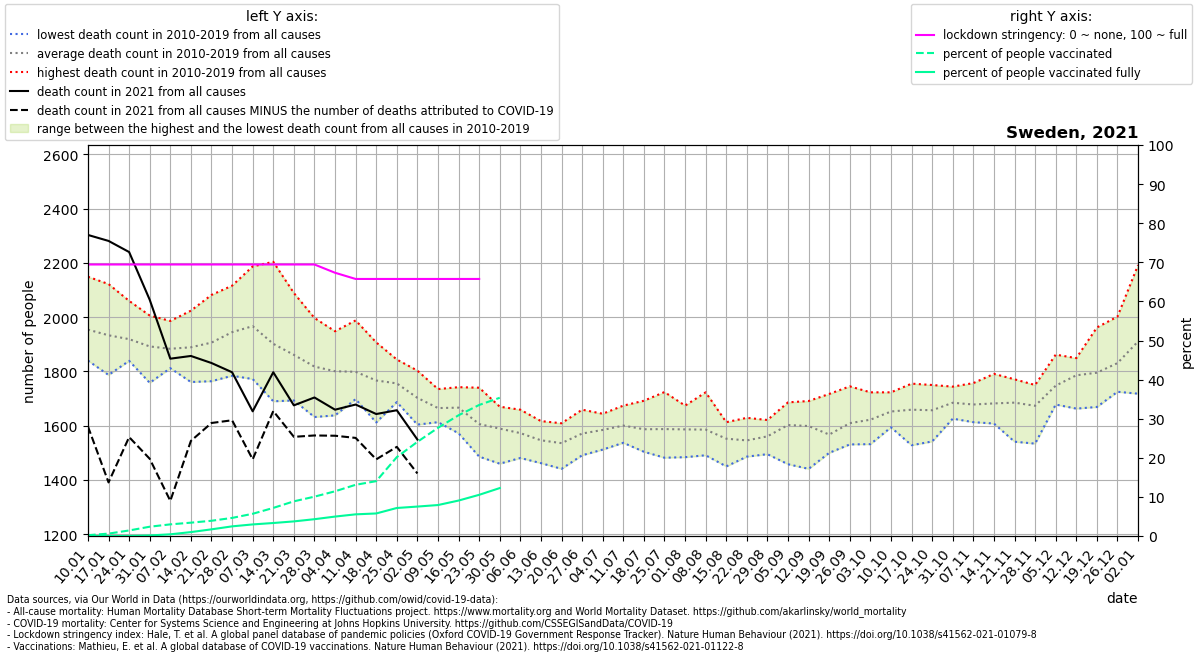

The data file committed next to this chart (first rows):
location, date, time, time_unit, deaths_2010_all_ages, deaths_2011_all_ages, deaths_2012_all_ages, deaths_2013_all_ages, deaths_2014_all_ages, deaths_2015_all_ages, deaths_2016_all_ages, deaths_2017_all_ages, deaths_2018_all_ages, deaths_2019_all_ages, deaths_2020_all_ages, deaths_2021_all_ages, new_deaths, stringency_index, people_vaccinated, people_fully_vaccinated, population, people_vaccinated_percent, people_fully_vaccinated_percent, deaths_min
Sweden, 2021-01-10, 1, weekly, 1899, 2010, 1953, 1962, 1840, 1927, 1860, 2149, 1998, 1943, 1822, 2303, 706.0, 69.44, 20678, 12.0, 10099270, 0.2048, 0.0001188, 1840
Sweden, 2021-01-17, 2, weekly, 1942, 1953, 1919, 1968, 1787, 1966, 1914, 2122, 1941, 1820, 1891, 2281, 890.0, 69.44, 61792, 15.86, 10099270, 0.6118, 0.000157, 1787
Sweden, 2021-01-24, 3, weekly, 1865, 1867, 1876, 1999, 1846, 1935, 1958, 2060, 1945, 1839, 1831, 2240, 682.0, 69.44, 142927, 1504, 10099270, 1.415, 0.01489, 1839
Sweden, 2021-01-31, 4, weekly, 1919, 1841, 1840, 1945, 1758, 1946, 2006, 1910, 1928, 1828, 1730, 2064, 586.0, 69.44, 239897, 13904, 10099270, 2.375, 0.1377, 1758
Sweden, 2021-02-07, 5, weekly, 1848, 1830, 1874, 1986, 1864, 1975, 1909, 1883, 1854, 1812, 1848, 1847, 524.0, 69.44, 300584, 43475, 10099270, 2.976, 0.4305, 1812
Sweden, 2021-02-14, 6, weekly, 1836, 1761, 1931, 2024, 1887, 1868, 1837, 1881, 1983, 1882, 1728, 1857, 313.0, 69.44, 344422, 100906, 10099270, 3.41, 0.9991, 1761
Sweden, 2021-02-21, 7, weekly, 1786, 1784, 2082, 1879, 1894, 2001, 1838, 2010, 2024, 1764, 1824, 1831, 221.0, 69.44, 393375, 172125, 10099270, 3.895, 1.704, 1764
Sweden, 2021-02-28, 8, weekly, 1813, 1862, 2060, 1971, 1784, 2107, 1845, 2069, 2116, 1820, 1777, 1797, 177.0, 69.44, 467094, 248954, 10099270, 4.625, 2.465, 1784
Sweden, 2021-03-07, 9, weekly, 1874, 1902, 2125, 2090, 1792, 2076, 1861, 1989, 2187, 1772, 1778, 1653, 177.0, 69.44, 573730, 299054, 10099270, 5.681, 2.961, 1772
Sweden, 2021-03-14, 10, weekly, 1844, 1882, 2037, 1934, 1746, 2041, 1810, 1830, 2204, 1690, 1826, 1797, 143.0, 69.44, 725327, 335506, 10099270, 7.182, 3.322, 1690
Sweden, 2021-03-21, 11, weekly, 1741, 1785, 2010, 1883, 1693, 1932, 1800, 1849, 2089, 1829, 1730, 1675, 116.0, 69.44, 895437, 377097, 10099270, 8.866, 3.734, 1693
Sweden, 2021-03-28, 12, weekly, 1814, 1779, 1890, 1909, 1796, 1874, 1795, 1692, 1997, 1632, 1865, 1704, 140.0, 69.44, 1016113, 433994, 10099270, 10.06, 4.297, 1632
Sweden, 2021-04-04, 13, weekly, 1754, 1823, 1819, 1870, 1638, 1930, 1778, 1782, 1948, 1665, 2040, 1659, 96.0, 67.33, 1154695, 501751, 10099270, 11.43, 4.968, 1638
Sweden, 2021-04-11, 14, weekly, 1731, 1757, 1811, 1911, 1758, 1834, 1705, 1794, 1988, 1698, 2383, 1678, 123.0, 65.74, 1322590, 559469, 10099270, 13.1, 5.54, 1698
Sweden, 2021-04-18, 15, weekly, 1749, 1748, 1907, 1876, 1652, 1849, 1773, 1719, 1782, 1612, 2569, 1643, 167.0, 65.74, 1416550, 582130, 10099270, 14.03, 5.764, 1612
Sweden, 2021-04-25, 16, weekly, 1745, 1758, 1738, 1812, 1700, 1844, 1771, 1768, 1687, 1736, 2525, 1657, 135.0, 65.74, 2037308, 723545, 10099270, 20.17, 7.164, 1687
Sweden, 2021-05-02, 17, weekly, 1720, 1657, 1725, 1803, 1644, 1764, 1604, 1772, 1639, 1698, 2269, 1549, 125.0, 65.74, 2431750, 760133, 10099270, 24.08, 7.527, 1604
Sweden, 2021-05-09, 18, weekly, 1695, 1673, 1627, 1735, 1675, 1656, 1619, 1696, 1661, 1613, 2239, , 125.0, 65.74, 2794210, 799654, 10099270, 27.67, 7.918, 1613
Sweden, 2021-05-16, 19, weekly, 1647, 1681, 1727, 1682, 1742, 1661, 1586, 1724, 1572, 1643, 2182, , 102.0, 65.74, 3118869, 915528, 10099270, 30.88, 9.065, 1572
Sweden, 2021-05-23, 20, weekly, 1620, 1636, 1740, 1570, 1635, 1668, 1565, 1584, 1486, 1557, 1989, , 91.0, 65.74, 3384596, 1063744, 10099270, 33.51, 10.53, 1486
Sweden, 2021-05-30, 21, weekly, 1615, 1617, 1621, 1576, 1651, 1670, 1550, 1646, 1460, 1486, 1918, , 85.0, , 3570271, 1238128, 10099270, 35.35, 12.26, 1460
Sweden, 2021-06-06, 22, weekly, 1588, 1577, 1659, 1544, 1549, 1627, 1541, 1620, 1481, 1541, 1656, , , , , , , , , 1481
Sweden, 2021-06-13, 23, weekly, 1574, 1587, 1515, 1536, 1565, 1617, 1462, 1549, 1513, 1544, 1751, , , , , , , , , 1462
Sweden, 2021-06-20, 24, weekly, 1571, 1552, 1528, 1535, 1546, 1609, 1541, 1590, 1441, 1444, 1721, , , , , , , , , 1441
Sweden, 2021-06-27, 25, weekly, 1615, 1523, 1622, 1659, 1610, 1592, 1573, 1491, 1500, 1526, 1670, , , , , , , , , 1491
Sweden, 2021-07-04, 26, weekly, 1644, 1570, 1599, 1595, 1638, 1525, 1541, 1587, 1633, 1512, 1674, , , , , , , , , 1512
Sweden, 2021-07-11, 27, weekly, 1635, 1620, 1639, 1633, 1580, 1674, 1549, 1549, 1588, 1537, 1565, , , , , , , , , 1537
Sweden, 2021-07-18, 28, weekly, 1682, 1566, 1592, 1504, 1692, 1560, 1605, 1525, 1585, 1558, 1571, , , , , , , , , 1504
Sweden, 2021-07-25, 29, weekly, 1602, 1679, 1551, 1570, 1610, 1529, 1616, 1512, 1724, 1482, 1513, , , , , , , , , 1482
Sweden, 2021-08-01, 30, weekly, 1600, 1605, 1625, 1552, 1674, 1538, 1630, 1484, 1642, 1514, 1540, , , , , , , , , 1484
Sweden, 2021-08-08, 31, weekly, 1583, 1567, 1635, 1499, 1659, 1588, 1574, 1536, 1723, 1491, 1547, , , , , , , , , 1491
Sweden, 2021-08-15, 32, weekly, 1573, 1508, 1613, 1573, 1607, 1524, 1574, 1552, 1450, 1548, 1571, , , , , , , , , 1450
Sweden, 2021-08-22, 33, weekly, 1506, 1629, 1586, 1508, 1590, 1535, 1567, 1545, 1505, 1486, 1517, , , , , , , , , 1486
Sweden, 2021-08-29, 34, weekly, 1569, 1621, 1559, 1553, 1612, 1563, 1567, 1527, 1495, 1542, 1578, , , , , , , , , 1495
Sweden, 2021-09-05, 35, weekly, 1647, 1581, 1593, 1598, 1668, 1458, 1686, 1568, 1584, 1642, 1486, , , , , , , , , 1458
Sweden, 2021-09-12, 36, weekly, 1614, 1605, 1609, 1611, 1691, 1648, 1556, 1596, 1617, 1441, 1517, , , , , , , , , 1441
Sweden, 2021-09-19, 37, weekly, 1717, 1562, 1527, 1614, 1500, 1552, 1536, 1590, 1516, 1559, 1527, , , , , , , , , 1500
Sweden, 2021-09-26, 38, weekly, 1652, 1745, 1642, 1580, 1630, 1566, 1531, 1562, 1645, 1540, 1513, , , , , , , , , 1531
Sweden, 2021-10-03, 39, weekly, 1628, 1723, 1688, 1576, 1639, 1633, 1601, 1532, 1553, 1648, 1563, , , , , , , , , 1532
Sweden, 2021-10-10, 40, weekly, 1594, 1723, 1710, 1612, 1683, 1651, 1598, 1708, 1606, 1638, 1547, , , , , , , , , 1594
Sweden, 2021-10-17, 41, weekly, 1755, 1692, 1667, 1547, 1675, 1528, 1662, 1695, 1715, 1654, 1543, , , , , , , , , 1528
Sweden, 2021-10-24, 42, weekly, 1696, 1698, 1652, 1700, 1687, 1574, 1750, 1648, 1542, 1622, 1612, , , , , , , , , 1542
Sweden, 2021-10-31, 43, weekly, 1694, 1744, 1692, 1686, 1678, 1698, 1626, 1644, 1660, 1724, 1570, , , , , , , , , 1626
Sweden, 2021-11-07, 44, weekly, 1640, 1652, 1728, 1613, 1671, 1658, 1718, 1757, 1706, 1638, 1691, , , , , , , , , 1613
Sweden, 2021-11-14, 45, weekly, 1791, 1709, 1683, 1654, 1669, 1652, 1717, 1608, 1640, 1698, 1673, , , , , , , , , 1608
Sweden, 2021-11-21, 46, weekly, 1719, 1650, 1667, 1600, 1765, 1710, 1771, 1753, 1541, 1674, 1868, , , , , , , , , 1541
Sweden, 2021-11-28, 47, weekly, 1750, 1659, 1693, 1683, 1622, 1678, 1702, 1700, 1534, 1712, 1989, , , , , , , , , 1534
Sweden, 2021-12-05, 48, weekly, 1862, 1728, 1718, 1800, 1678, 1691, 1790, 1740, 1780, 1688, 1959, , , , , , , , , 1678
Sweden, 2021-12-12, 49, weekly, 1849, 1849, 1767, 1799, 1663, 1805, 1842, 1765, 1787, 1731, 2148, , , , , , , , , 1663
Sweden, 2021-12-19, 50, weekly, 1842, 1848, 1962, 1742, 1796, 1669, 1858, 1797, 1720, 1719, 2117, , , , , , , , , 1669
Sweden, 2021-12-26, 51, weekly, 2002, 1839, 1912, 1725, 1826, 1753, 1868, 1815, 1741, 1826, 2299, , , , , , , , , 1725
Sweden, 2022-01-02, 52, weekly, 2192, 1910, 2040, 1888, 1923, 1737, 2012, 1929, 1758, 1718, 2316, , , , , , , , , 1718
